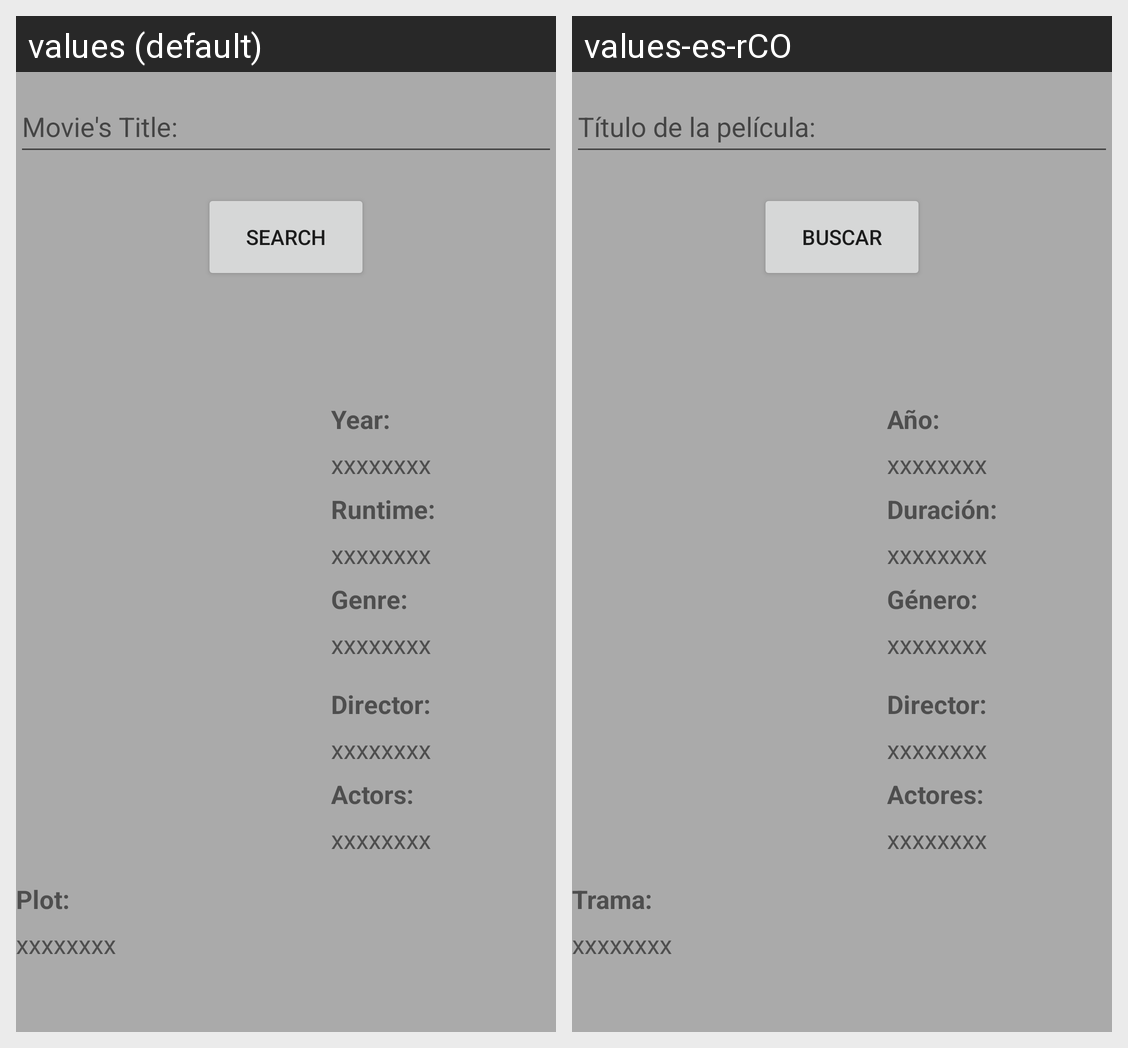

The Android screen above is rendered under two locales of the same app. Produce the string resources it draws, with the default and per-locale values.
Android screen res/layout/activity_main.xml rendered under 2 locales, left to right: values (default), values-es-rCO. Device: Nexus 5 (rendered at 1080×1920; each locale shown at half size, 540×960, under a caption strip naming it); theme AppTheme.
Strings drawn on this screen, with the default value and each locale's value (text and hints the layout hard-codes, and strings that could not be matched under every locale, appear in the picture but are not listed):

Title
  values: Movie's Title:
  values-es-rCO: Título de la película:

Search
  values: Search
  values-es-rCO: Buscar

Year
  values: Year:
  values-es-rCO: Año:

WR
  values: xxxxxxxx
  values-es-rCO: xxxxxxxx

Runtime
  values: Runtime:
  values-es-rCO: Duración:

Genre
  values: Genre:
  values-es-rCO: Género:

Director
  values: Director:
  values-es-rCO: Director:

Actors
  values: Actors:
  values-es-rCO: Actores:

Plot
  values: Plot:
  values-es-rCO: Trama:
